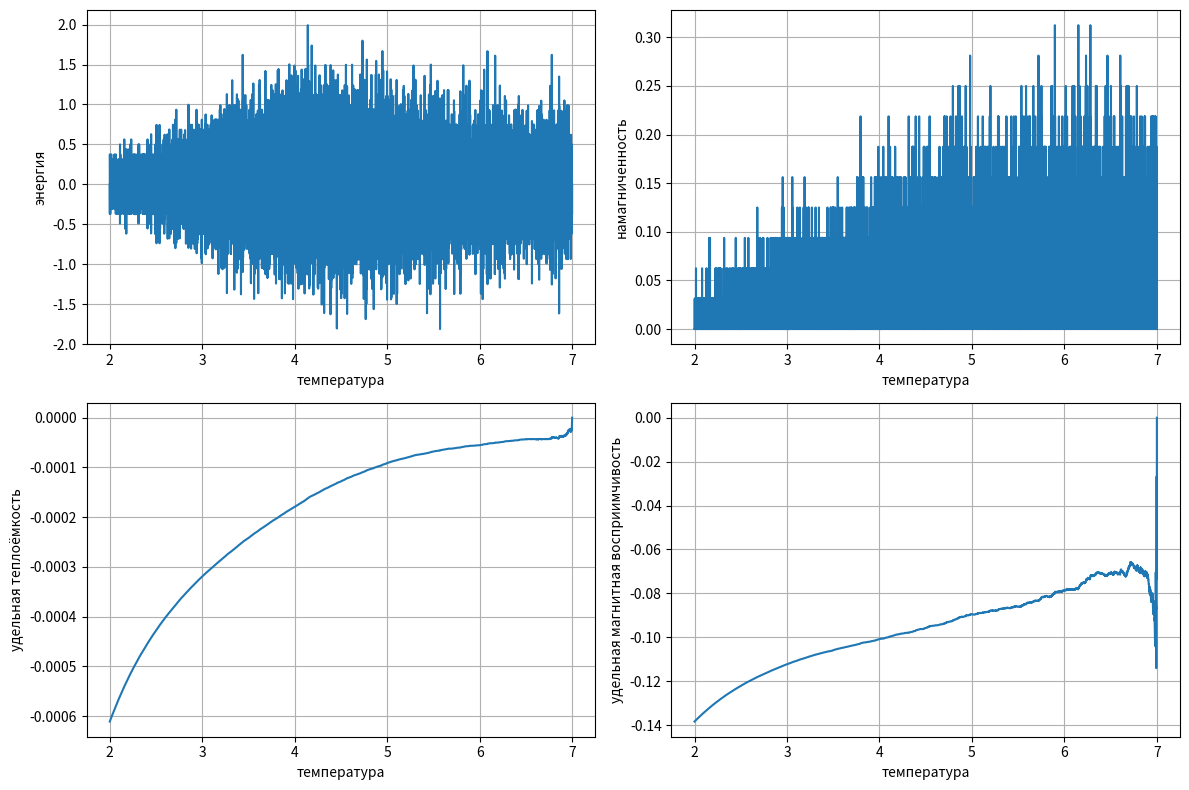

This chart was generated by the following Python code:
import math
import numpy as np
import matplotlib.pyplot as plt
import random


#n = int(input('размер решётки:'))
# t0 = int(input('начальная температура:'))
# t = int(input('конечная температура:'))
# diff_t = int(input('количество шагов Монте-Карло:'))
n = 4
t0 = 7
t = 2
diff_t = 20000
tt = (t0-t) / diff_t


shape = (n, n, n)
s = np.random.choice([-1, 1], size = shape) #массив, моделирующий систему

en = 0 #энергия исходной системы
en += np.sum(s * np.roll(s, shift = -1, axis = 0))
en += np.sum(s * np.roll(s, shift = -1, axis = 1))
en += np.sum(s * np.roll(s, shift = -1, axis = 2))
en *= -1


energy = np.zeros(diff_t + 1)
c = np.zeros(diff_t + 1)
m = np.zeros(diff_t + 1)
xi = np.zeros(diff_t + 1)

t_for_plot = np.zeros(diff_t + 1)
l = 0 # индекс для характеристик

# energy[0] = en / n       да, приравнивать первые элементы к 0 неправильно, но чему они тогда равны?
# m[0] = s.sum() / n
# c[0] = 0
# xi[0] = 0



t_for_plot[0] = t0

while t0 >= t:
	diff_energy = 0 #изменение энергии на одном шаге монте карло
	beta = t0 ** (-1)



	a_dict = {12 : np.e ** (- beta * 12), 8 : np.e ** (- beta * 8), 4 : np.e ** (- beta * 4)}

	for i in range(n):
		for j in range(n):
			for k in range(n):

				diff_e = -2 * s[i, j, k] * (s[(i - 1) % n, j, k] + s[(i + 1) % n, j, k] + s[i, (j - 1) % n, k] + s[i, (j + 1) % n, k] + s[i, j, (k - 1) % n] + s[i, j, (k + 1) % n])

				if diff_e <= 0:
					a = 1
				else:
					a = a_dict[diff_e]

				r = random.random()
				if r < a:
					s[i, j, k] *= (-1)
					diff_energy += diff_e

	
	l += 1
	energy[l] = (energy[l - 1] + diff_energy) / (n ** 3)
	m[l] =  s.sum() / (n ** 3)
	c[l] = (beta ** 2) * (((energy.sum() / (l + 1) ) ** 2) - (energy ** 2).sum() / (l + 1)) / (n ** 3) #1. ⟨E⟩² - квадрат средней энергии ⟨E⟩² = [(E₁ + E₂ + E₃ + ... + Eₙ) / n]²,          2. ⟨E²⟩ - среднее квадратов энергии ⟨E²⟩ = (E₁² + E₂² + E₃² + ... + Eₙ²) / n
	xi[l] = beta * (n ** 3)* (((m.sum() / (l + 1) ) ** 2) - (m ** 2).sum() / (l + 1))


	t0 -= tt
	t_for_plot[l] = t_for_plot[l-1] - tt



m = np.abs(m)

# plt.plot(t_for_plot, energy)
# plt.xlabel('температура')
# plt.ylabel('энергия')
# plt.grid(which='major')
# plt.show()



# plt.plot(t_for_plot, m)
# plt.xlabel('температура')
# plt.ylabel('намагниченность')
# plt.grid(which='major')
# plt.show()

# plt.plot(t_for_plot, c)
# plt.xlabel('температура')
# plt.ylabel('удельная теплоёмкость')
# plt.grid(which='major')
# plt.show()

# plt.plot(t_for_plot, xi)
# plt.xlabel('температура')
# plt.ylabel('удельная магнитная восприимчивость')
# plt.grid(which='major')
# plt.show()


fig, axes = plt.subplots(2, 2, figsize=(12, 8))


axes[0,0].plot(t_for_plot, energy)
axes[0,0].set_xlabel('температура')
axes[0,0].set_ylabel('энергия')
axes[0,0].grid(which='major')


axes[0,1].plot(t_for_plot, m)
axes[0,1].set_xlabel('температура')
axes[0,1].set_ylabel('намагниченность')
axes[0,1].grid(which='major')


axes[1,0].plot(t_for_plot, c)
axes[1,0].set_xlabel('температура')
axes[1,0].set_ylabel('удельная теплоёмкость')
axes[1,0].grid(which='major')


axes[1,1].plot(t_for_plot, xi)
axes[1,1].set_xlabel('температура')
axes[1,1].set_ylabel('удельная магнитная восприимчивость')
axes[1,1].grid(which='major')

plt.tight_layout()
plt.show()